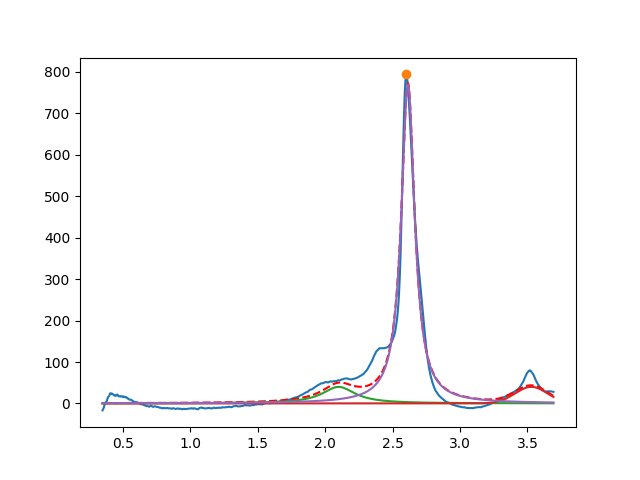

Data behind this chart, as committed beside it:
2.099999999999317080e+00, 3.999999999999495515e+01, 2.999999999999999334e-01, 5.331715824681063953e-13
3.528589224166450933e+00, 3.999999999999995737e+01, 2.822076950887279501e-01, 9.999999999998777644e-01
2.614065714979426414e+00, 7.702795869251871181e+02, 1.199052541188659060e-01, 3.619396097382464375e-14
